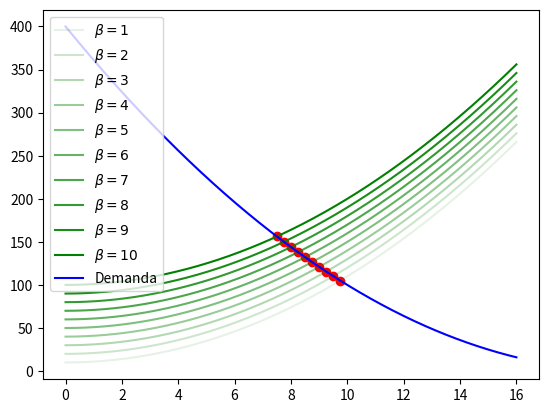

Recreate this plot in Python.
import matplotlib.pyplot as plt
import numpy as np
import sympy as sy

q = sy.symbols('q')


def S(q, b):
    return q**2 + b*10


def D(q):
    return (q - 20)**2


def plot_eq(eq, color, start=0, end=16, alpha=None, label=None):
    x = np.linspace(start, end, 1000)
    y = [eq.subs(q, i) for i in np.linspace(start, end, 1000)]
    plt.plot(x, y, color, alpha=alpha, label=label)


def plot_inter(eq1, eq2):
    ex = sy.solve(eq1 - eq2)[0]
    w = eq1.subs(q, ex)
    plt.scatter([ex], [w], color='red')


def plot_sol(q, start, end):
    for b in range(start, end+1):
        plot_eq(S(q, b), "g", alpha=b*0.1, label=r"$\beta=%d$" % b)
        plot_inter(S(q, b), D(q))
    plot_eq(D(q), "b", label="Demanda")
    plt.legend()
    plt.show()


def main():
    plot_sol(q, 1, 10)


if __name__ == "__main__":
    main()
